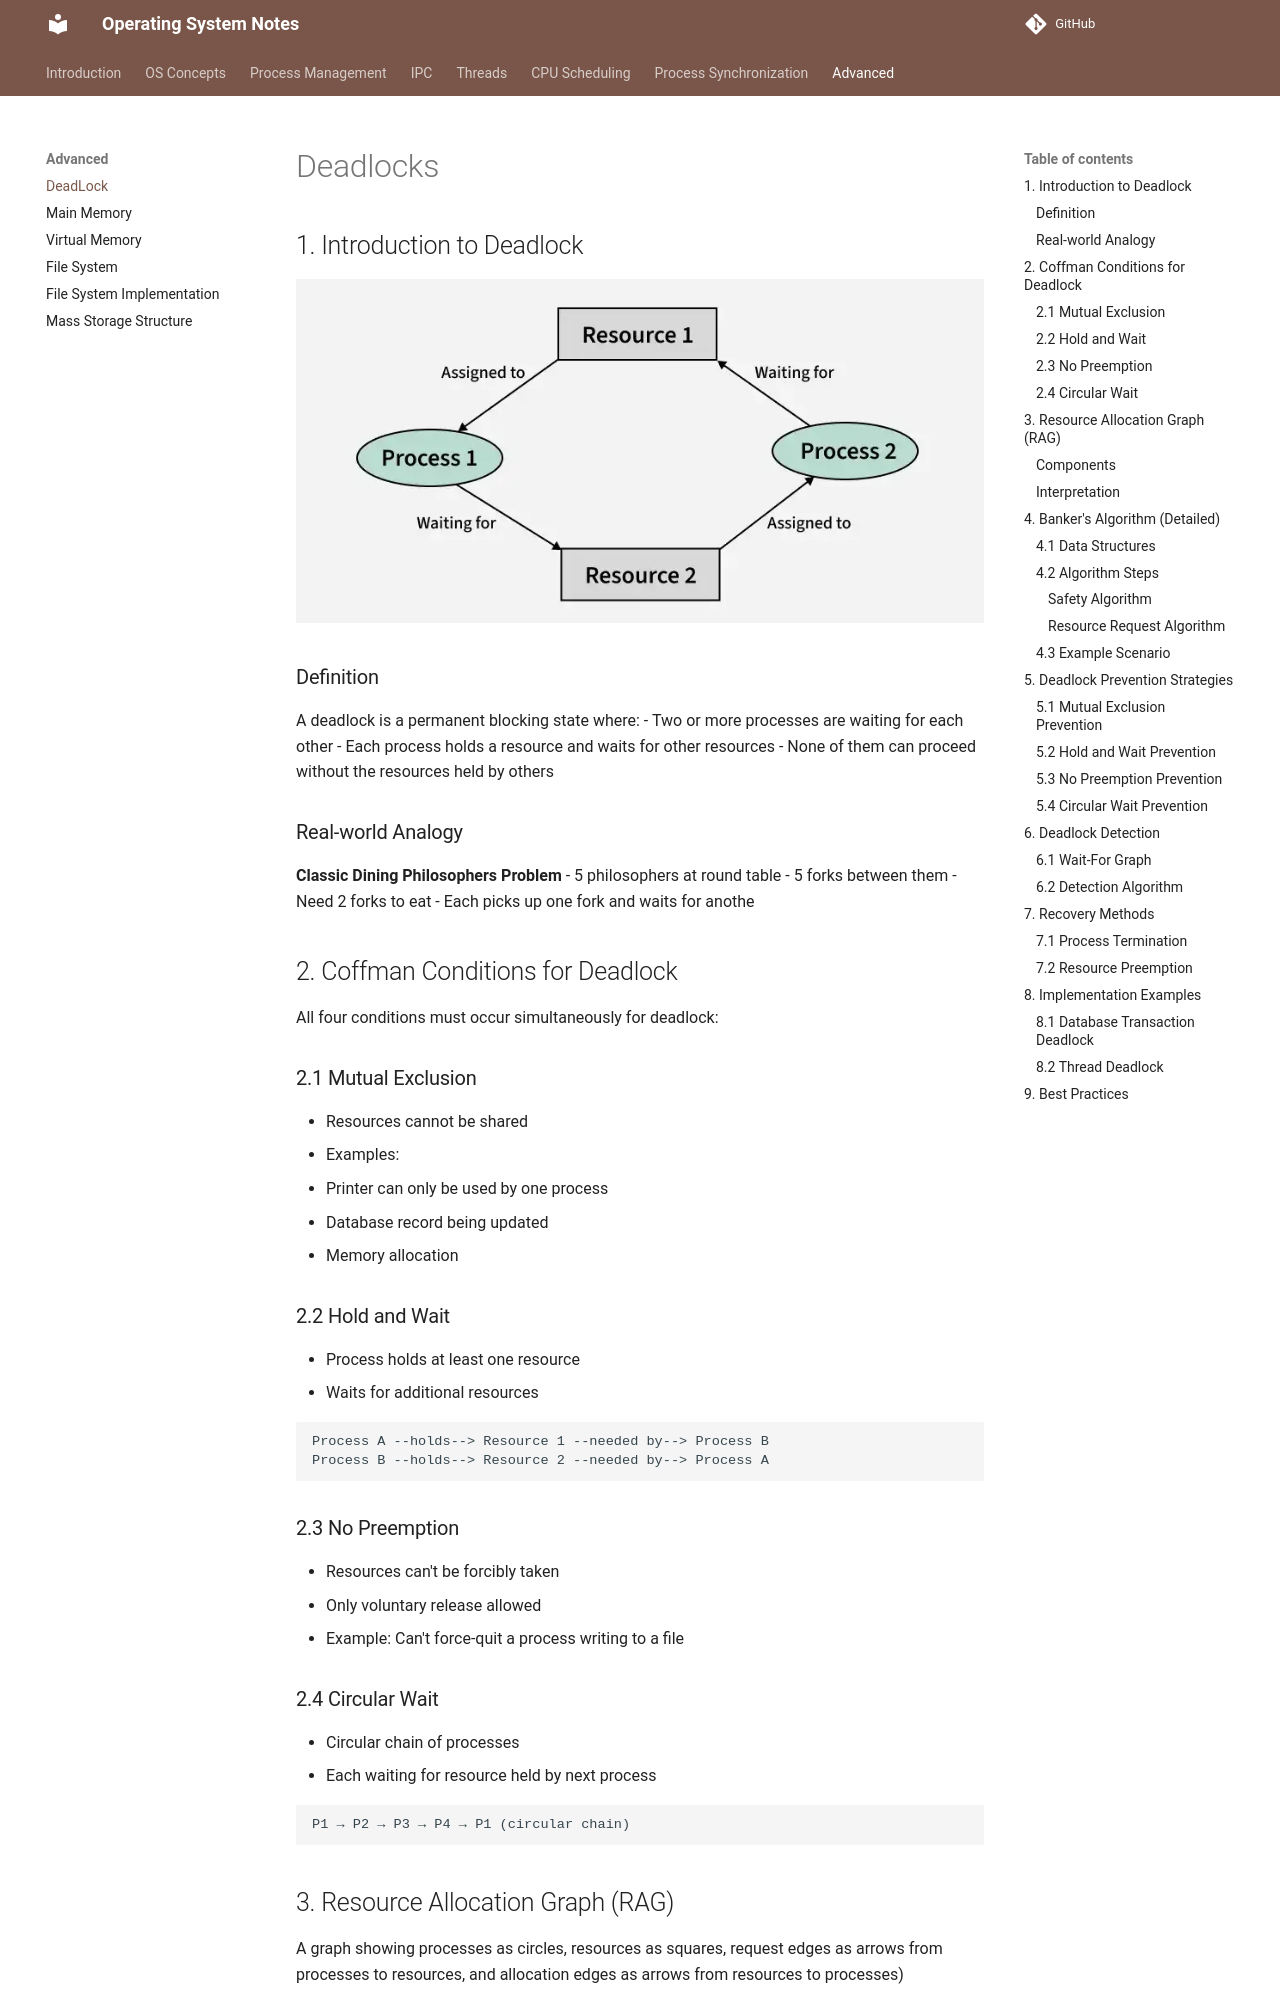

repository: VinayaSri22/Operating-System · page: v1.0.1/Advanced/1_DeadLock/index.html · generator: mkdocs

# Deadlocks

## 1. Introduction to Deadlock
![Deadlock Visual](../Images/deadlock.png)

### Definition
A deadlock is a permanent blocking state where:
- Two or more processes are waiting for each other
- Each process holds a resource and waits for other resources
- None of them can proceed without the resources held by others

### Real-world Analogy

**Classic Dining Philosophers Problem**
- 5 philosophers at round table
- 5 forks between them
- Need 2 forks to eat
- Each picks up one fork and waits for anothe

## 2. Coffman Conditions for Deadlock
All four conditions must occur simultaneously for deadlock:

### 2.1 Mutual Exclusion
- Resources cannot be shared
- Examples:
  - Printer can only be used by one process
  - Database record being updated
  - Memory allocation

### 2.2 Hold and Wait
- Process holds at least one resource
- Waits for additional resources

```
Process A --holds--> Resource 1 --needed by--> Process B
Process B --holds--> Resource 2 --needed by--> Process A
```

### 2.3 No Preemption
- Resources can't be forcibly taken
- Only voluntary release allowed
- Example: Can't force-quit a process writing to a file

### 2.4 Circular Wait
- Circular chain of processes
- Each waiting for resource held by next process
```
P1 → P2 → P3 → P4 → P1 (circular chain)
```

## 3. Resource Allocation Graph (RAG)
A graph showing processes as circles, resources as squares, request edges as arrows from processes to resources, and allocation edges as arrows from resources to processes)
